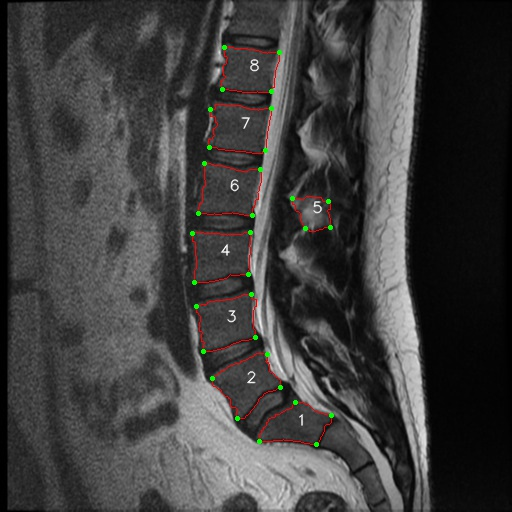

Data behind this chart, as committed beside it:
, index, x, y, endpoint_x, endpoint_y, endpoint_position, area, cx, cy, perimeter
0, 1, 295, 402, 331.0, 415.0, right up, 1960, 296.0, 425.0, 202.1
1, 1, 296, 402, 295.0, 402.0, left up, , , , 
2, 1, 297, 402, 259.0, 441.0, left down, , , , 
3, 1, 298, 402, 316.0, 444.0, right down, , , , 
4, 1, 299, 402, , , , , , , 
5, 1, 300, 402, , , , , , , 
6, 1, 301, 402, , , , , , , 
7, 1, 302, 402, , , , , , , 
8, 1, 303, 402, , , , , , , 
9, 1, 294, 403, , , , , , , 
10, 1, 295, 403, , , , , , , 
11, 1, 296, 403, , , , , , , 
12, 1, 297, 403, , , , , , , 
13, 1, 298, 403, , , , , , , 
14, 1, 299, 403, , , , , , , 
15, 1, 300, 403, , , , , , , 
16, 1, 301, 403, , , , , , , 
17, 1, 302, 403, , , , , , , 
18, 1, 303, 403, , , , , , , 
19, 1, 304, 403, , , , , , , 
20, 1, 293, 404, , , , , , , 
21, 1, 294, 404, , , , , , , 
22, 1, 295, 404, , , , , , , 
23, 1, 296, 404, , , , , , , 
24, 1, 297, 404, , , , , , , 
25, 1, 298, 404, , , , , , , 
26, 1, 299, 404, , , , , , , 
27, 1, 300, 404, , , , , , , 
28, 1, 301, 404, , , , , , , 
29, 1, 302, 404, , , , , , , 
30, 1, 303, 404, , , , , , , 
31, 1, 304, 404, , , , , , , 
32, 1, 305, 404, , , , , , , 
33, 1, 306, 404, , , , , , , 
34, 1, 307, 404, , , , , , , 
35, 1, 308, 404, , , , , , , 
36, 1, 292, 405, , , , , , , 
37, 1, 293, 405, , , , , , , 
38, 1, 294, 405, , , , , , , 
39, 1, 295, 405, , , , , , , 
40, 1, 296, 405, , , , , , , 
41, 1, 297, 405, , , , , , , 
42, 1, 298, 405, , , , , , , 
43, 1, 299, 405, , , , , , , 
44, 1, 300, 405, , , , , , , 
45, 1, 301, 405, , , , , , , 
46, 1, 302, 405, , , , , , , 
47, 1, 303, 405, , , , , , , 
48, 1, 304, 405, , , , , , , 
49, 1, 305, 405, , , , , , , 
50, 1, 306, 405, , , , , , , 
51, 1, 307, 405, , , , , , , 
52, 1, 308, 405, , , , , , , 
53, 1, 309, 405, , , , , , , 
54, 1, 292, 406, , , , , , , 
55, 1, 293, 406, , , , , , , 
56, 1, 294, 406, , , , , , , 
57, 1, 295, 406, , , , , , , 
58, 1, 296, 406, , , , , , , 
59, 1, 297, 406, , , , , , , 
... 18,254 more rows
